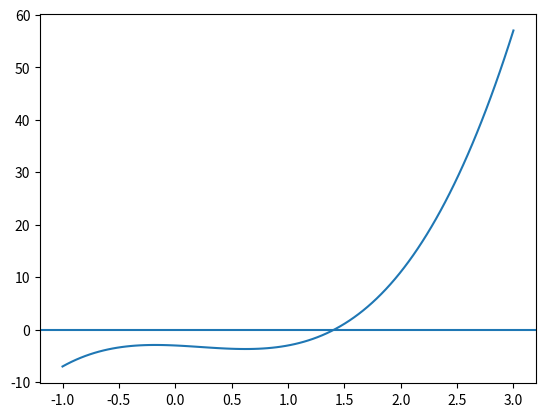

Write Python code to recreate this figure.
#%%

import matplotlib.pyplot as plt
import numpy as np



def f(x):
    return 3*x**3-2*x**2-x-3

derivative_precision=0.01
def ndf(x):
    return (f(x+derivative_precision)-f(x))/derivative_precision
    
xvalues= np.linspace(-1,3,100)
yvalues = f(xvalues)

plt.axhline(0)
plt.plot(xvalues,yvalues)

plt.show()

#define precision
delta=1e-10
max_iterations=10000
initial_guess=2
learning_rate=0.01


guess=initial_guess
for n in range(max_iterations):
   
    next_guess = guess - learning_rate*( ndf(guess))
    

    if abs(f(next_guess)-f(guess))  < delta:
        break
    
    guess=next_guess
   

print("Starting the search at {}".format(initial_guess))
print("Found a local minimum at {}".format(guess) )


# %%
